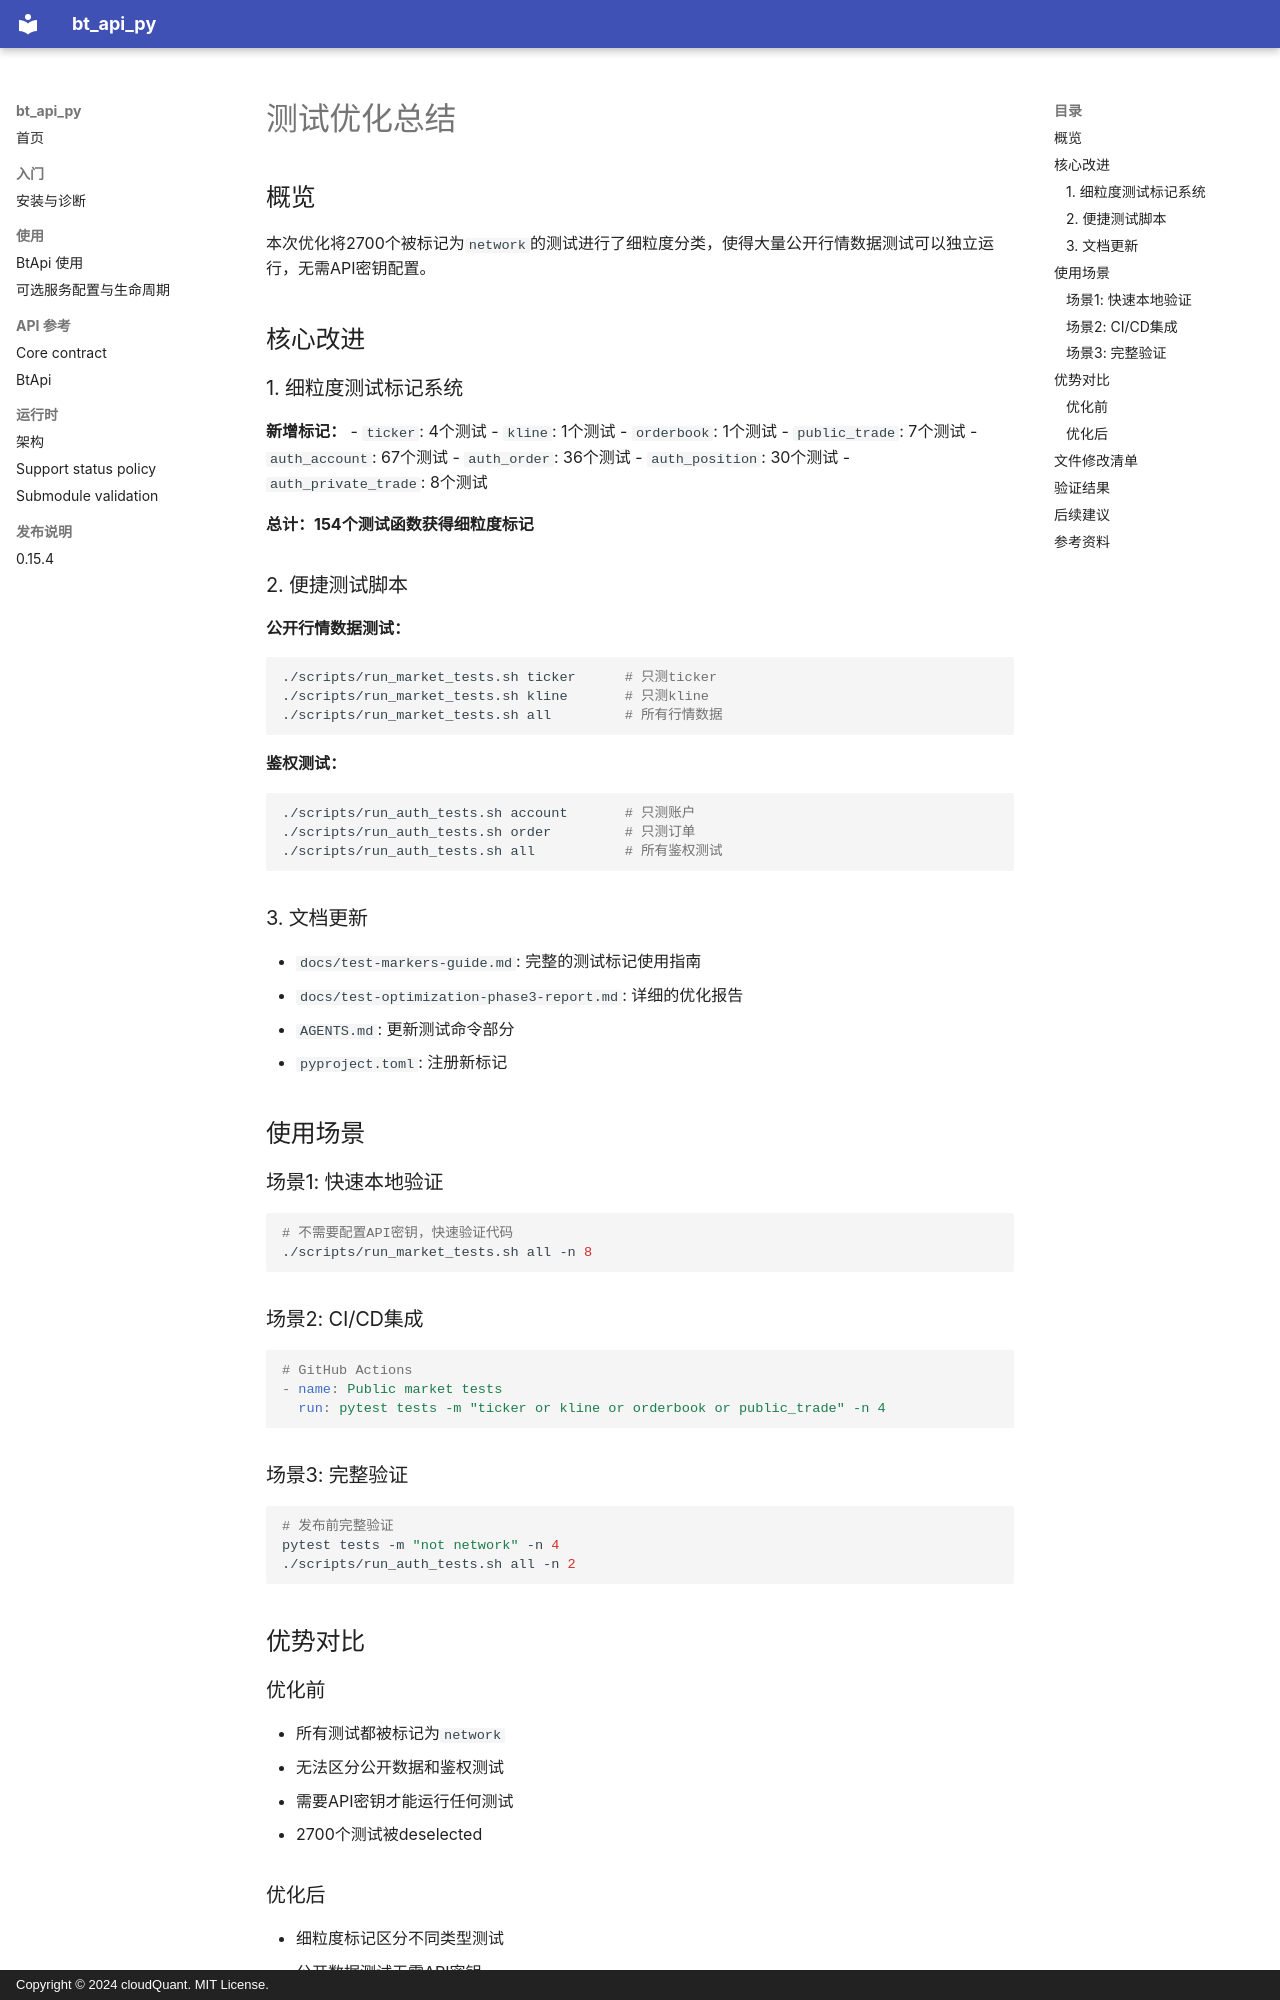

repository: cloudQuant/bt_api_py · page: archive/reports/test-optimization-summary/index.html · generator: mkdocs · copyright: Copyright © 2024 cloudQuant. MIT License.

# 测试优化总结

## 概览

本次优化将2700个被标记为`network`的测试进行了细粒度分类，使得大量公开行情数据测试可以独立运行，无需API密钥配置。

## 核心改进

### 1. 细粒度测试标记系统

**新增标记：**
- `ticker`: 4个测试
- `kline`: 1个测试
- `orderbook`: 1个测试
- `public_trade`: 7个测试
- `auth_account`: 67个测试
- `auth_order`: 36个测试
- `auth_position`: 30个测试
- `auth_private_trade`: 8个测试

**总计：154个测试函数获得细粒度标记**

### 2. 便捷测试脚本

**公开行情数据测试：**
```bash
./scripts/run_market_tests.sh ticker      # 只测ticker
./scripts/run_market_tests.sh kline       # 只测kline
./scripts/run_market_tests.sh all         # 所有行情数据
```

**鉴权测试：**
```bash
./scripts/run_auth_tests.sh account       # 只测账户
./scripts/run_auth_tests.sh order         # 只测订单
./scripts/run_auth_tests.sh all           # 所有鉴权测试
```

### 3. 文档更新

- `docs/test-markers-guide.md`: 完整的测试标记使用指南
- `docs/test-optimization-phase3-report.md`: 详细的优化报告
- `AGENTS.md`: 更新测试命令部分
- `pyproject.toml`: 注册新标记

## 使用场景

### 场景1: 快速本地验证
```bash
# 不需要配置API密钥，快速验证代码
./scripts/run_market_tests.sh all -n 8
```

### 场景2: CI/CD集成
```yaml
# GitHub Actions
- name: Public market tests
  run: pytest tests -m "ticker or kline or orderbook or public_trade" -n 4
```

### 场景3: 完整验证
```bash
# 发布前完整验证
pytest tests -m "not network" -n 4
./scripts/run_auth_tests.sh all -n 2
```

## 优势对比
